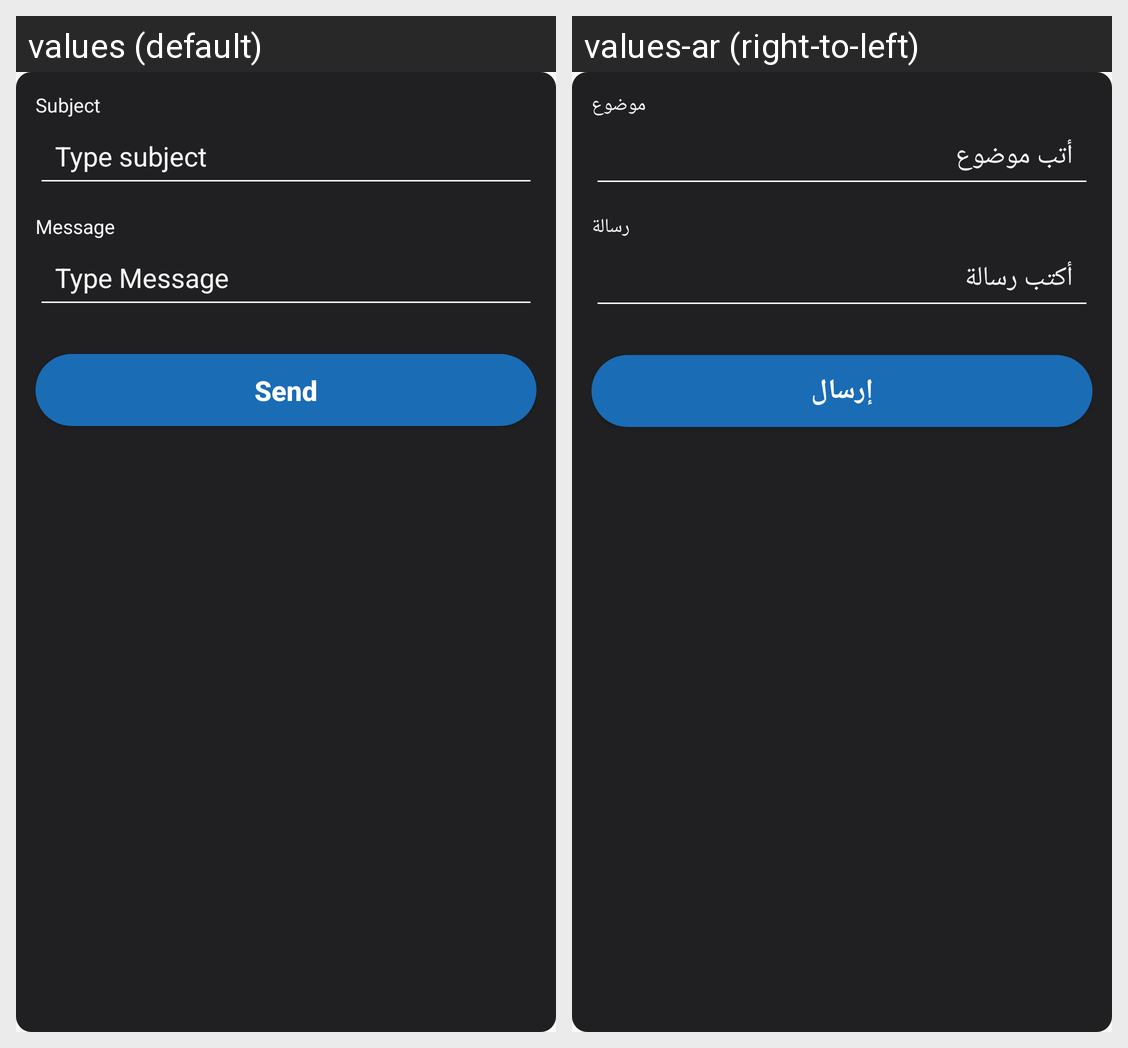

Locale-by-locale string values for the Android screen shown in this grid:
Android screen res/layout/fragment_send_message.xml rendered under 2 locales, left to right: values (default), values-ar (right-to-left). Device: Nexus 5 (rendered at 1080×1920; each locale shown at half size, 540×960, under a caption strip naming it); theme AppTheme.
Strings drawn on this screen, with the default value and each locale's value (text and hints the layout hard-codes, and strings that could not be matched under every locale, appear in the picture but are not listed):

subject
  values: Subject
  values-ar: موضوع

type_subject
  values: Type subject
  values-ar: أتب موضوع

message
  values: Message
  values-ar: رسالة

type_message
  values: Type Message
  values-ar: أكتب رسالة

send
  values: Send
  values-ar: إرسال
